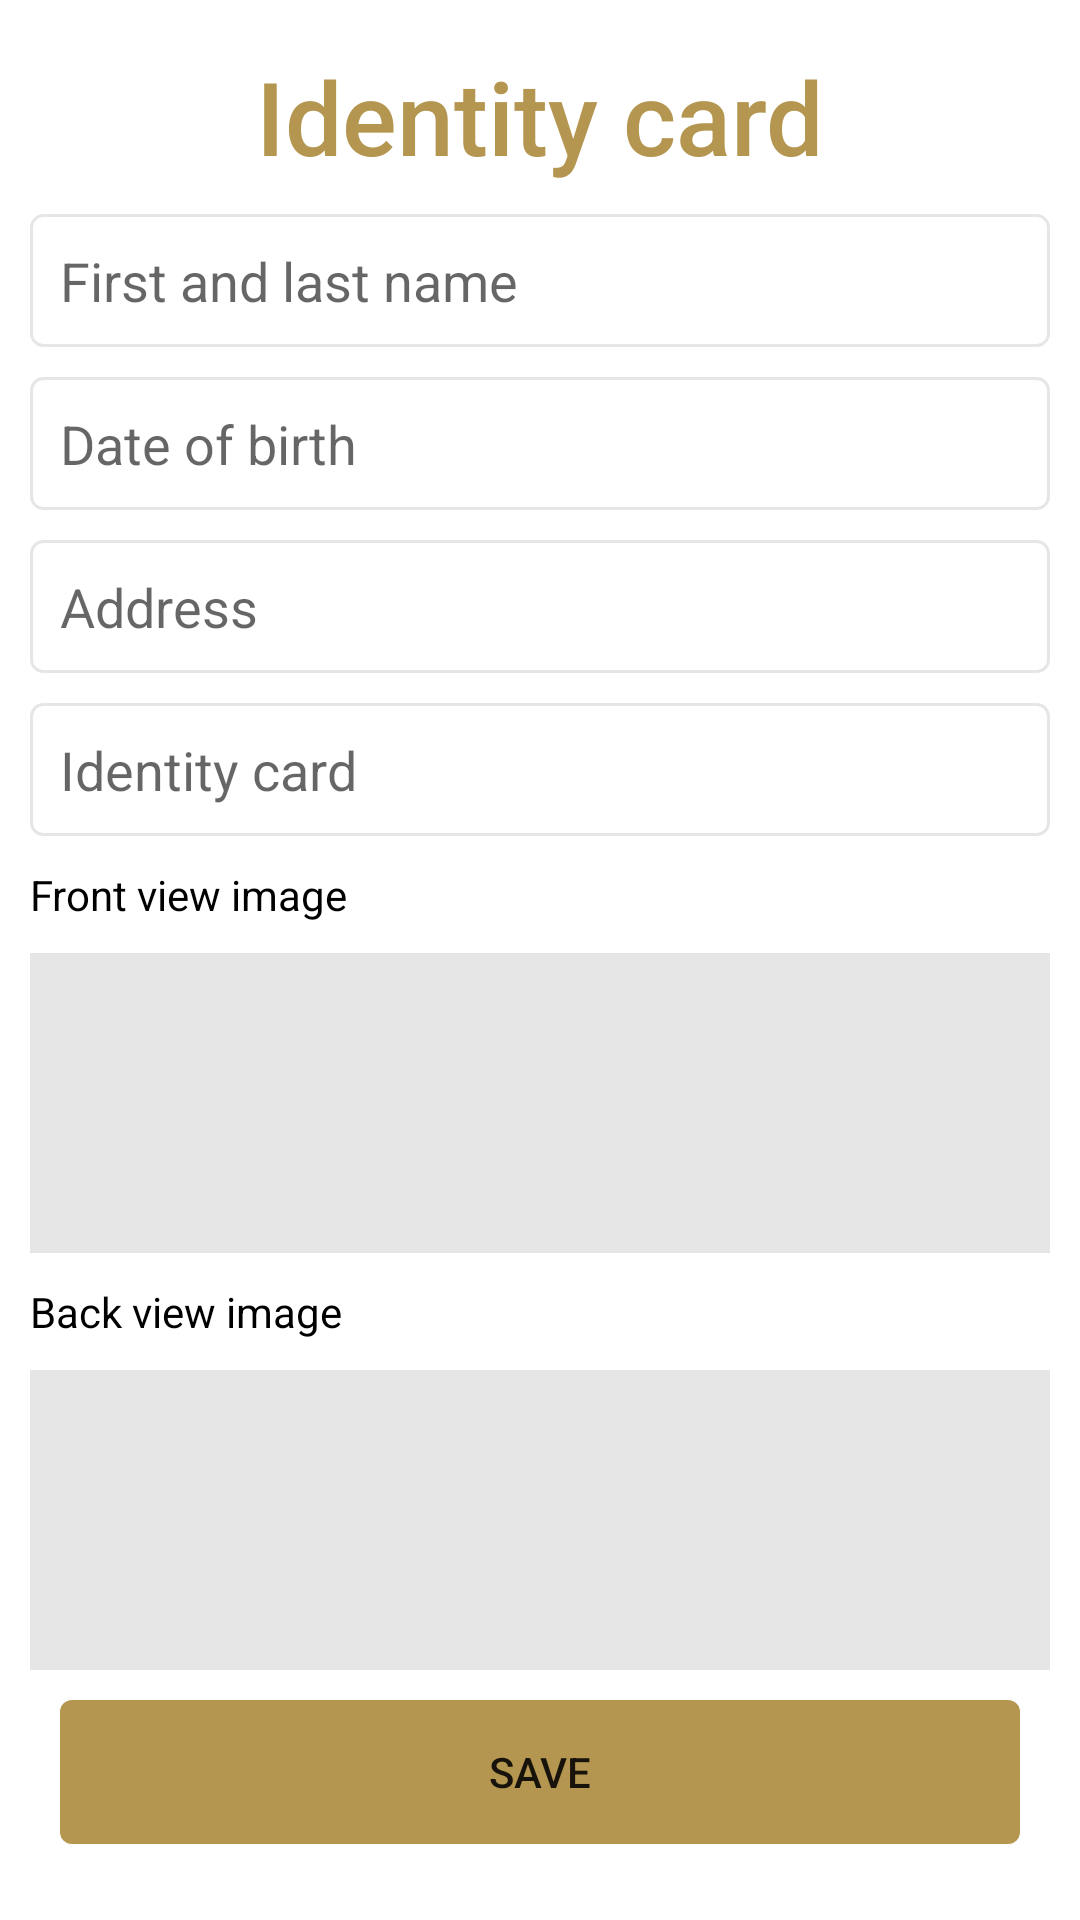

Reconstruct the res/layout file that produces this screen, plus the resources it refers to.
<!-- AndroidManifest.xml: application theme Theme.BookingCarDriver -->
<!-- res/layout/activity_identity_card.xml -->
<?xml version="1.0" encoding="utf-8"?>
<layout
    xmlns:android="http://schemas.android.com/apk/res/android"
    xmlns:app="http://schemas.android.com/apk/res-auto"
    xmlns:tools="http://schemas.android.com/tools">

    <androidx.core.widget.NestedScrollView
        android:layout_width="match_parent"
        android:layout_height="match_parent">
        <androidx.constraintlayout.widget.ConstraintLayout
            android:layout_width="match_parent"
            android:layout_height="match_parent">
            <TextView
                android:id="@+id/tv_title_identity_card"
                android:textColor="@color/yellow"
                android:textAppearance="@style/TextAppearance.AppCompat.Title"
                android:textSize="34sp"
                android:text="@string/identity_card"
                android:layout_marginTop="@dimen/margin_top_bottom_large"
                app:layout_constraintEnd_toEndOf="parent"
                app:layout_constraintStart_toStartOf="parent"
                app:layout_constraintTop_toTopOf="parent"
                android:layout_width="wrap_content"
                android:layout_height="wrap_content"/>

            <EditText
                android:id="@+id/edt_first_last_name"
                android:background="@drawable/rounded_edit_text"
                android:hint="@string/first_and_last_name"
                android:inputType="text"
                android:padding="@dimen/paddingNormal"
                android:layout_marginTop="@dimen/margin_top_bottom_normal"
                android:layout_marginRight="@dimen/margin_right_normal"
                android:layout_marginLeft="@dimen/margin_left_normal"
                app:layout_constraintEnd_toEndOf="parent"
                app:layout_constraintStart_toStartOf="parent"
                app:layout_constraintTop_toBottomOf="@id/tv_title_identity_card"
                android:layout_width="match_parent"
                android:layout_height="wrap_content"/>

            <EditText
                android:id="@+id/edt_date_of_birth"
                android:hint="@string/date_of_birth"
                android:background="@drawable/rounded_edit_text"
                android:inputType="text"
                android:padding="@dimen/paddingNormal"
                android:layout_marginTop="@dimen/margin_top_bottom_normal"
                android:layout_marginRight="@dimen/margin_right_normal"
                android:layout_marginLeft="@dimen/margin_left_normal"
                app:layout_constraintEnd_toEndOf="parent"
                app:layout_constraintStart_toStartOf="parent"
                app:layout_constraintTop_toBottomOf="@id/edt_first_last_name"
                android:layout_width="match_parent"
                android:layout_height="wrap_content"/>

            <EditText
                android:id="@+id/edt_address"
                android:hint="@string/address"
                android:inputType="text"
                android:background="@drawable/rounded_edit_text"
                android:padding="@dimen/paddingNormal"
                android:layout_marginTop="@dimen/margin_top_bottom_normal"
                android:layout_marginRight="@dimen/margin_right_normal"
                android:layout_marginLeft="@dimen/margin_left_normal"
                app:layout_constraintEnd_toEndOf="parent"
                app:layout_constraintStart_toStartOf="parent"
                app:layout_constraintTop_toBottomOf="@id/edt_date_of_birth"
                android:layout_width="match_parent"
                android:layout_height="wrap_content"/>

            <EditText
                android:id="@+id/edt_identity_card"
                android:hint="@string/identity_card"
                android:inputType="text"
                android:background="@drawable/rounded_edit_text"
                android:padding="@dimen/paddingNormal"
                android:layout_marginTop="@dimen/margin_top_bottom_normal"
                android:layout_marginRight="@dimen/margin_right_normal"
                android:layout_marginLeft="@dimen/margin_left_normal"
                app:layout_constraintEnd_toEndOf="parent"
                app:layout_constraintStart_toStartOf="parent"
                app:layout_constraintTop_toBottomOf="@id/edt_address"
                android:layout_width="match_parent"
                android:layout_height="wrap_content"/>

            <TextView
                android:id="@+id/tv_front_img"
                android:textColor="@color/black"
                android:layout_width="wrap_content"
                android:layout_height="wrap_content"
                android:layout_marginLeft="@dimen/margin_left_normal"
                android:layout_marginTop="@dimen/margin_top_bottom_normal"
                android:text="@string/front_view_image"
                android:textAppearance="@style/TextAppearance.AppCompat.Small"
                app:layout_constraintStart_toStartOf="parent"
                app:layout_constraintTop_toBottomOf="@id/edt_identity_card" />

            <ImageView
                android:id="@+id/img_front_img_identity_card"
                android:background="@color/light_gray"
                android:layout_marginTop="@dimen/margin_top_bottom_normal"
                android:layout_marginRight="@dimen/margin_right_normal"
                android:layout_marginLeft="@dimen/margin_left_normal"
                app:layout_constraintEnd_toEndOf="parent"
                app:layout_constraintStart_toStartOf="parent"
                app:layout_constraintTop_toBottomOf="@id/tv_front_img"
                android:layout_width="match_parent"
                android:layout_height="100dp"/>

            <TextView
                android:id="@+id/tv_back_"
                android:textColor="@color/black"
                android:textAppearance="@style/TextAppearance.AppCompat.Small"
                android:text="@string/back_view_image"
                android:layout_marginTop="@dimen/margin_top_bottom_normal"
                android:layout_marginLeft="@dimen/margin_left_normal"
                app:layout_constraintStart_toStartOf="parent"
                app:layout_constraintTop_toBottomOf="@id/img_front_img_identity_card"
                android:layout_width="wrap_content"
                android:layout_height="wrap_content"/>

            <ImageView
                android:id="@+id/img_back_view_identity_card"
                android:background="@color/light_gray"
                android:layout_marginTop="@dimen/margin_top_bottom_normal"
                android:layout_marginRight="@dimen/margin_right_normal"
                android:layout_marginLeft="@dimen/margin_left_normal"
                app:layout_constraintEnd_toEndOf="parent"
                app:layout_constraintStart_toStartOf="parent"
                app:layout_constraintTop_toBottomOf="@id/tv_back_"
                android:layout_width="match_parent"
                android:layout_height="100dp"/>

            <androidx.appcompat.widget.AppCompatButton
                android:id="@+id/button_save_identity_card"
                android:text="@string/save"
                android:background="@drawable/rounded_btn"
                android:layout_marginTop="@dimen/margin_top_bottom_normal"
                android:layout_marginRight="@dimen/margin_right_large"
                android:layout_marginLeft="@dimen/margin_left_large"
                app:layout_constraintEnd_toEndOf="parent"
                app:layout_constraintStart_toStartOf="parent"
                app:layout_constraintTop_toBottomOf="@id/img_back_view_identity_card"
                android:layout_width="match_parent"
                android:layout_height="wrap_content"/>

        </androidx.constraintlayout.widget.ConstraintLayout>
    </androidx.core.widget.NestedScrollView>

</layout>
<!-- resources referenced by this layout -->
<resources>
  <color name="black">#FF000000</color>
  <color name="light_gray">#E6E6E6</color>
  <color name="yellow">#B49650</color>
  <dimen name="margin_left_large">20dp</dimen>
  <dimen name="margin_left_normal">10dp</dimen>
  <dimen name="margin_right_large">20dp</dimen>
  
      //text view
  <dimen name="margin_right_normal">10dp</dimen>
  <dimen name="margin_top_bottom_large">16dp</dimen>
  <dimen name="margin_top_bottom_normal">10dp</dimen>
  <dimen name="paddingNormal">10dp</dimen>
  <!-- drawable rounded_btn (drawable) -->
  <shape xmlns:android="http://schemas.android.com/apk/res/android" android:shape="rectangle">
      <solid android:color="@color/yellow"/>
      <corners android:radius="@dimen/filled_round" />
  </shape>
  <!-- drawable rounded_edit_text (drawable) -->
  <shape xmlns:android="http://schemas.android.com/apk/res/android" android:shape="rectangle">
      <stroke android:width="@dimen/filled_stroke" android:color="@color/light_gray" />
      <corners android:radius="@dimen/filled_round" />
  </shape>
  <string name="address">Address</string>
  <string name="back_view_image"> Back view image </string>
  <string name="date_of_birth">Date of birth</string>
  <string name="first_and_last_name"> First and last name</string>
  <string name="front_view_image">Front view image</string>
  <string name="identity_card">Identity card</string>
  <string name="save">Save</string>
  <style name="Theme.BookingCarDriver" parent="Theme.MaterialComponents.DayNight.NoActionBar">
          
          <item name="colorPrimary">@color/purple_500</item>
          <item name="colorPrimaryVariant">@color/teal_200</item>
          <item name="colorOnPrimary">@color/white</item>
          
          <item name="colorSecondary">@color/teal_200</item>
          <item name="colorSecondaryVariant">@color/teal_700</item>
          <item name="colorOnSecondary">@color/black</item>
          
          <item name="android:statusBarColor" tools:targetApi="l">?attr/colorPrimaryVariant</item>
          
      </style>
  <dimen name="filled_round">4dp</dimen>
      //text
  <dimen name="filled_stroke">1dp</dimen>
  <color name="purple_500">#FF6200EE</color>
  <color name="teal_200">#B49650</color>
  <color name="white">#FFFFFFFF</color>
  <color name="teal_700">#FF018786</color>
</resources>
